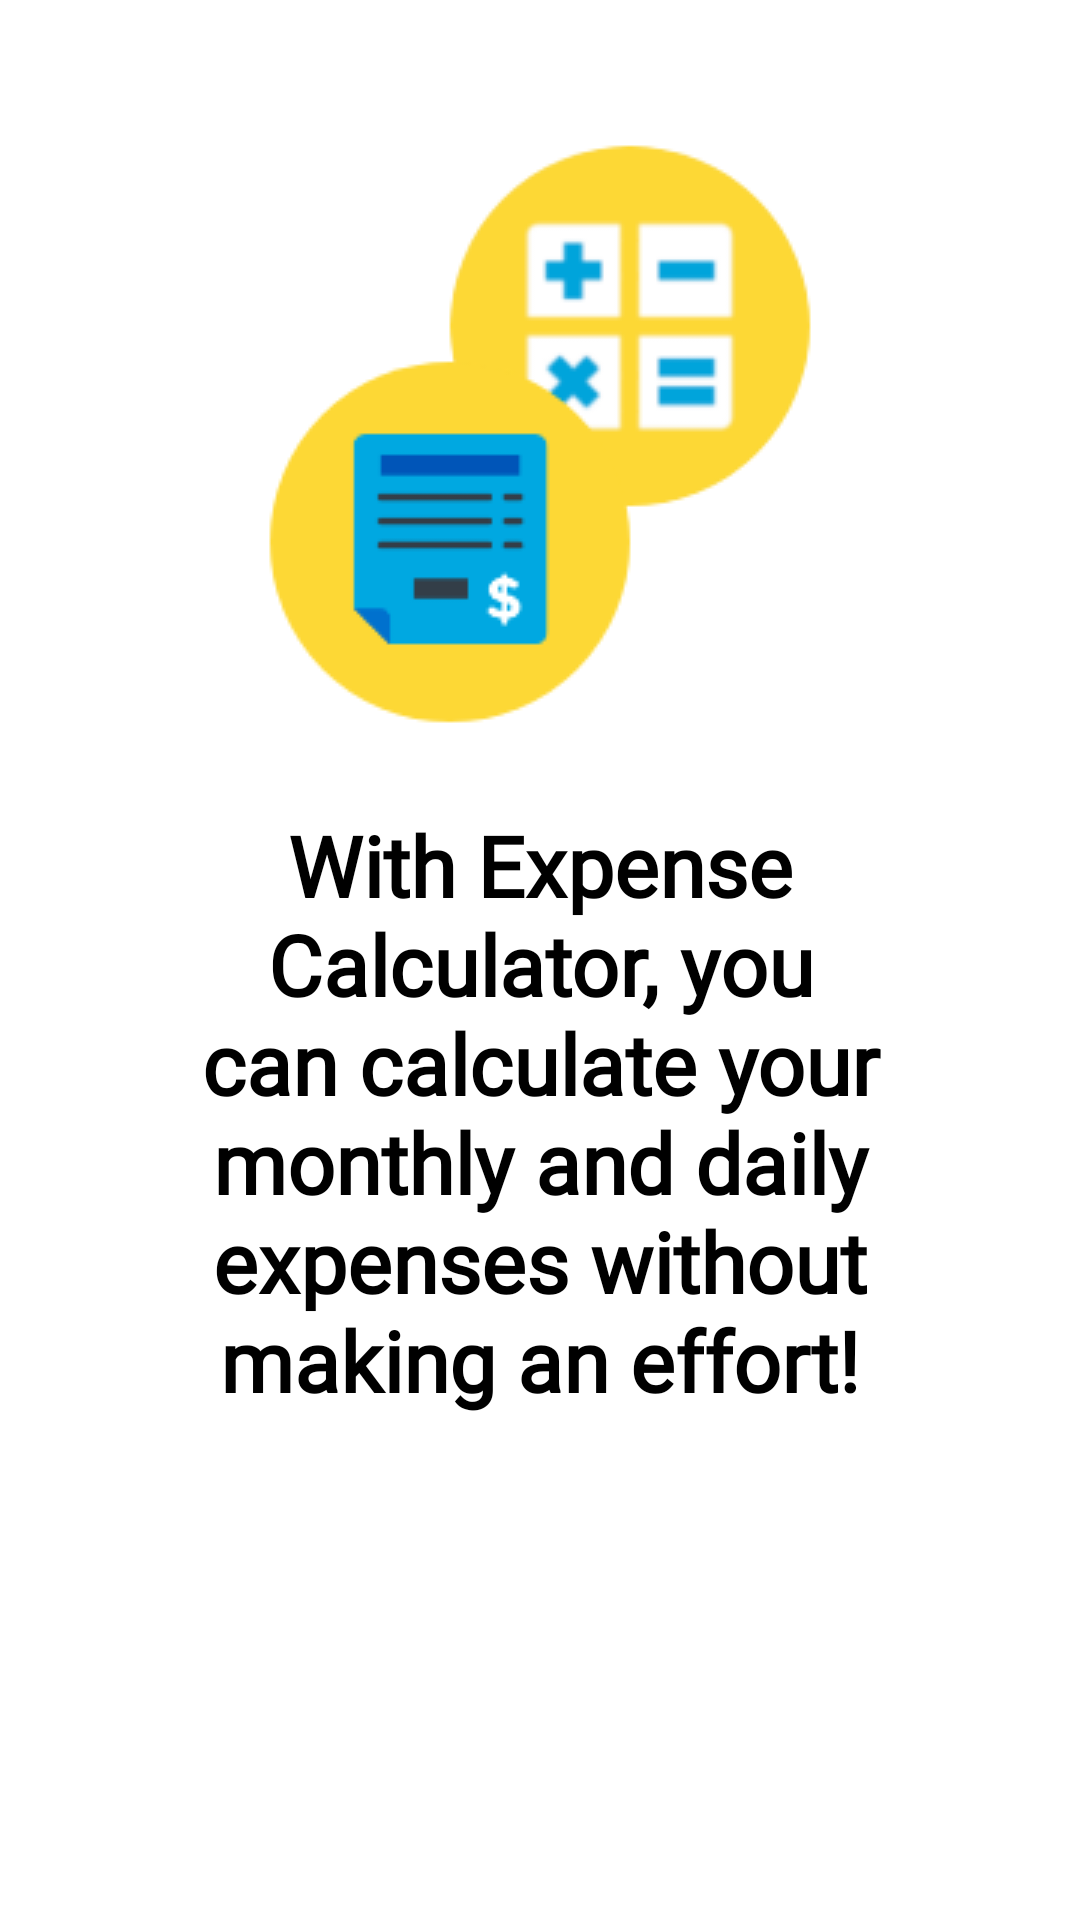

This screen was rendered from an Android layout file. Write that file and the resources it references.
<!-- AndroidManifest.xml: application theme AppTheme -->
<!-- res/layout/fragment_first_screen.xml -->
<?xml version="1.0" encoding="utf-8"?>
<androidx.constraintlayout.widget.ConstraintLayout xmlns:android="http://schemas.android.com/apk/res/android"
    xmlns:app="http://schemas.android.com/apk/res-auto"
    xmlns:tools="http://schemas.android.com/tools"
    android:layout_width="match_parent"
    android:background="@color/white"
    android:backgroundTint="@color/white"
    android:layout_height="match_parent"
    tools:context=".fragments.viewPager.entry.FirstScreen">

    <ImageView
        android:id="@+id/first_photo"
        android:layout_width="wrap_content"
        android:layout_height="wrap_content"
        android:src="@drawable/entry_photo"
        app:layout_constraintStart_toStartOf="parent"
        app:layout_constraintEnd_toEndOf="parent"
        app:layout_constraintBottom_toBottomOf="parent"
        app:layout_constraintTop_toTopOf="parent"
        app:layout_constraintVertical_bias="0.1"/>

    <TextView
        android:id="@+id/label"
        android:layout_width="match_parent"
        android:layout_height="wrap_content"
        android:fontFamily="@font/crafty_girls"
        android:paddingHorizontal="48dp"
        android:paddingVertical="12dp"
        android:gravity="center"
        android:textColor="@color/black"
        android:text="@string/with_expense_calculator_you_can_calculate_your_monthly_and_daily_expenses_without_making_an_effort"
        android:textSize="28sp"
        android:textStyle="bold"
        android:layout_marginTop="12sp"
        app:layout_constraintTop_toBottomOf="@id/first_photo" />
</androidx.constraintlayout.widget.ConstraintLayout>
<!-- resources referenced by this layout -->
<resources>
  <color name="black">#000000</color>
  <color name="white">#FFFFFF</color>
  <!-- drawable entry_photo: png bitmap (drawable, 11099 bytes) -->
  <string name="with_expense_calculator_you_can_calculate_your_monthly_and_daily_expenses_without_making_an_effort">With Expense Calculator, you can calculate your monthly and daily expenses without making an effort!</string>
  <style name="AppTheme" parent="Theme.MaterialComponents.DayNight.NoActionBar">
          
          <item name="colorPrimary">@color/blue_700</item>
          <item name="colorPrimaryVariant">@color/blue_900</item>
          <item name="colorOnPrimary">@color/white</item>
  
          <item name="colorSecondary">@color/yellow_A700</item>
          <item name="colorSecondaryVariant">@color/yellow_700</item>
          <item name="colorOnSecondary">@color/white</item>
  
          <item name="android:forceDarkAllowed" tools:targetApi="q">false</item>
          <item name="android:statusBarColor" tools:targetApi="l">?attr/colorPrimaryVariant</item>
          <item name="buttonStyle">@style/Widget.MaterialComponents.Button</item>
          <item name="textInputStyle">@style/Widget.MaterialComponents.TextInputLayout.OutlinedBox.Dense</item>
      </style>
  <color name="blue_700">#1976d2</color>
  <color name="blue_900">#0d47a1</color>
  <color name="yellow_A700">#FFD600</color>
  <color name="yellow_700">#fbc02d</color>
</resources>
